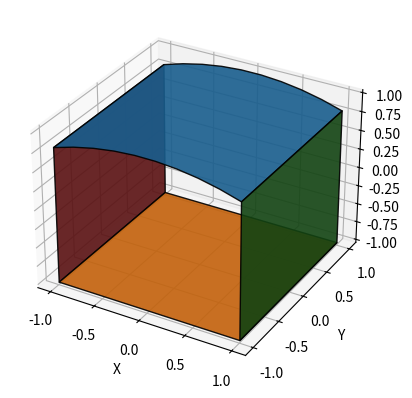

Write Python code to recreate this figure.
import numpy as np
import matplotlib.pyplot as plt

# Define convex function
def convex(a):
    return 1 - 0.2 * (a**2)

x = np.linspace(-1, 1, 10)
y = np.linspace(-1, 1, 10)
x, y = np.meshgrid(x, y)
z_upper = convex(x)
z_lower = -np.ones_like(z_upper)

# Make the plot
fig = plt.figure()
ax = fig.add_subplot(111, projection='3d')

# Plotting the convex upper and lower surfaces
ax.plot_surface(x, y, z_upper, alpha=0.9, edgecolor='k', rstride=100, cstride=100)
ax.plot_surface(x, y, z_lower, alpha=0.9, edgecolor='k', rstride=100, cstride=100)

y = np.linspace(-1, 1, 10)
z = np.linspace(-1, convex(1), 10)
y, z = np.meshgrid(y, z)
x_right = np.ones_like(y)
x_left = -np.ones_like(y)

ax.plot_surface(x_right, y, z, alpha=0.9, edgecolor='k', rstride=100, cstride=100)
ax.plot_surface(x_left, y, z, alpha=0.9, edgecolor='k', rstride=100, cstride=100)

# x = np.linspace(-1, 1, 10)
# z = np.linspace(-1, convex(x), 10)
# xv = np.outer(x, np.ones_like(x))
# y_right = np.ones_like(xv)
# y_left = -np.ones_like(xv)

# ax.plot_surface(xv, y_right, z, alpha=0.9, edgecolor='k', rstride=100, cstride=100)
# ax.plot_surface(xv, y_left, z, alpha=0.9, edgecolor='k', rstride=100, cstride=100)


ax.set_xlabel('X')
ax.set_ylabel('Y')
ax.set_zlabel('Z')

plt.show()
